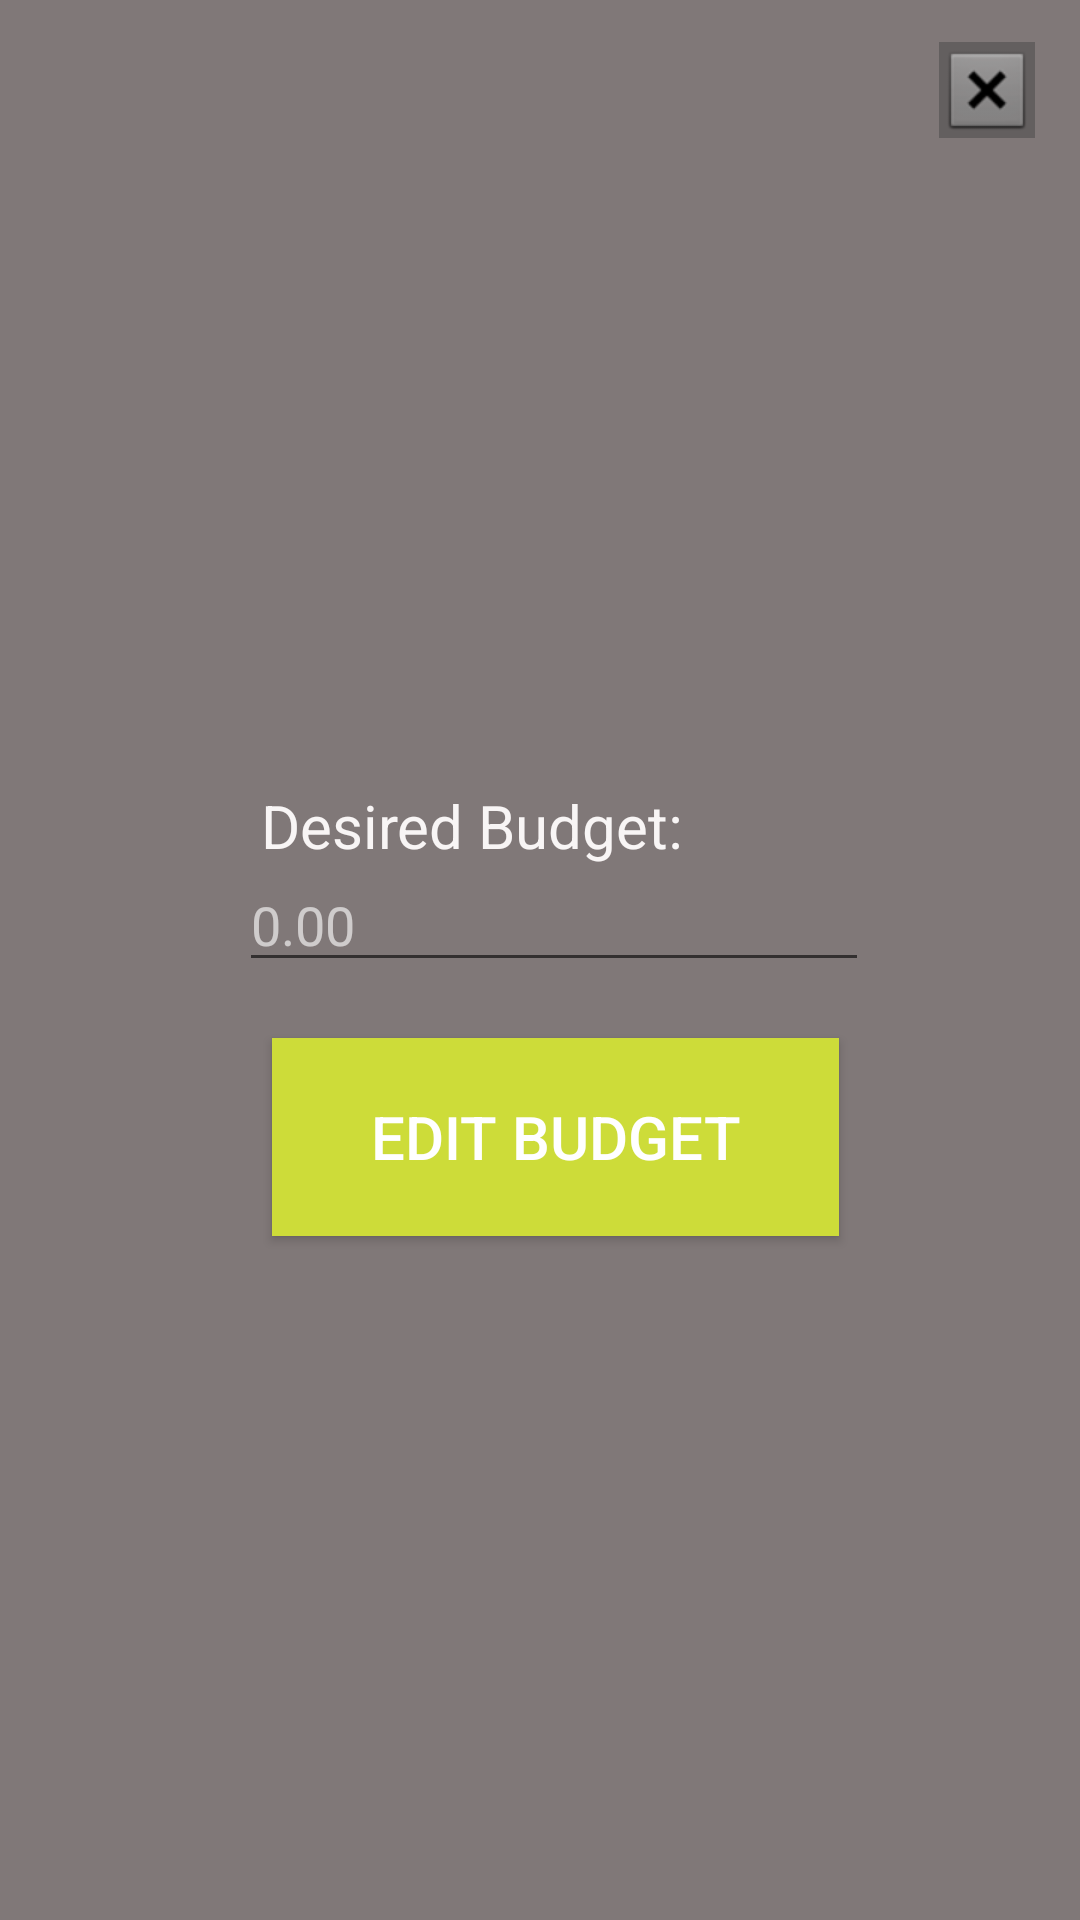

The Android layout XML behind this screen, and the referenced resources:
<!-- AndroidManifest.xml: application theme Theme.ExpenseTracker -->
<!-- res/layout/activity_new_user_funds.xml -->
<?xml version="1.0" encoding="utf-8"?>
<androidx.constraintlayout.widget.ConstraintLayout xmlns:android="http://schemas.android.com/apk/res/android"
    xmlns:app="http://schemas.android.com/apk/res-auto"
    xmlns:tools="http://schemas.android.com/tools"
    android:layout_width="match_parent"
    android:layout_height="match_parent"
    android:background="#807878"
    tools:context=".NewUserFunds">

    <ImageButton
        android:id="@+id/exitButton"
        android:layout_width="wrap_content"
        android:layout_height="wrap_content"
        android:background="#635F5F"
        android:onClick="exitPage"
        app:layout_constraintBottom_toBottomOf="parent"
        app:layout_constraintEnd_toEndOf="parent"
        app:layout_constraintHorizontal_bias="0.954"
        app:layout_constraintStart_toStartOf="parent"
        app:layout_constraintTop_toTopOf="parent"
        app:layout_constraintVertical_bias="0.023"
        app:srcCompat="@android:drawable/btn_dialog" />

    <Button
        android:id="@+id/addInitialFundsButton"
        android:layout_width="189dp"
        android:layout_height="66dp"
        android:background="#CDDC39"
        android:onClick="gatherInput"
        android:text="Edit Budget"
        android:textColor="@color/white"
        android:textSize="20sp"
        app:layout_constraintBottom_toBottomOf="parent"
        app:layout_constraintEnd_toEndOf="parent"
        app:layout_constraintHorizontal_bias="0.531"
        app:layout_constraintStart_toStartOf="parent"
        app:layout_constraintTop_toTopOf="parent"
        app:layout_constraintVertical_bias="0.603" />

    <EditText
        android:id="@+id/initialBudgetText"
        android:layout_width="wrap_content"
        android:layout_height="wrap_content"
        android:ems="10"
        android:hint="0.00"
        android:inputType="numberDecimal"
        android:textColor="@color/white"
        android:textColorHint="#9FFFFFFF"
        app:layout_constraintBottom_toBottomOf="parent"
        app:layout_constraintEnd_toEndOf="parent"
        app:layout_constraintHorizontal_bias="0.532"
        app:layout_constraintStart_toStartOf="parent"
        app:layout_constraintTop_toTopOf="parent"
        app:layout_constraintVertical_bias="0.478" />

    <TextView
        android:id="@+id/textView6"
        android:layout_width="wrap_content"
        android:layout_height="wrap_content"
        android:text="Desired Budget:"
        android:textColor="#F8F5F5"
        android:textSize="20sp"
        app:layout_constraintBottom_toBottomOf="parent"
        app:layout_constraintEnd_toEndOf="parent"
        app:layout_constraintHorizontal_bias="0.397"
        app:layout_constraintStart_toStartOf="parent"
        app:layout_constraintTop_toTopOf="parent"
        app:layout_constraintVertical_bias="0.427" />

    <ImageView
        android:id="@+id/imageView"
        android:layout_width="203dp"
        android:layout_height="140dp"
        android:background="#0000F7F7"
        app:layout_constraintBottom_toBottomOf="parent"
        app:layout_constraintEnd_toEndOf="parent"
        app:layout_constraintHorizontal_bias="0.498"
        app:layout_constraintStart_toStartOf="parent"
        app:layout_constraintTop_toTopOf="parent"
        app:layout_constraintVertical_bias="0.125"
        app:srcCompat="@drawable/ic_account_avatar" />

</androidx.constraintlayout.widget.ConstraintLayout>
<!-- resources referenced by this layout -->
<resources>
  <style name="Theme.ExpenseTracker" parent="Theme.AppCompat.DayNight.DarkActionBar">
          
          <item name="colorPrimary">@color/purple_500</item>
          <item name="colorPrimaryVariant">@color/purple_700</item>
          <item name="colorOnPrimary">@color/white</item>
          
          <item name="colorSecondary">@color/teal_200</item>
          <item name="colorSecondaryVariant">@color/teal_700</item>
          <item name="colorOnSecondary">@color/black</item>
          
          <item name="android:statusBarColor" tools:targetApi="l">?attr/colorPrimaryVariant</item>
          
      </style>
  <!-- not gathered from this repository: default colours our renderer supplied (Android Studio template values) -->
  <color name="purple_500">#FF6200EE</color>
  <color name="purple_700">#FF3700B3</color>
  <color name="teal_200">#FF03DAC5</color>
  <color name="teal_700">#FF018786</color>
  <color name="black">#FF000000</color>
  <color name="white">#FFFFFFFF</color>
</resources>
